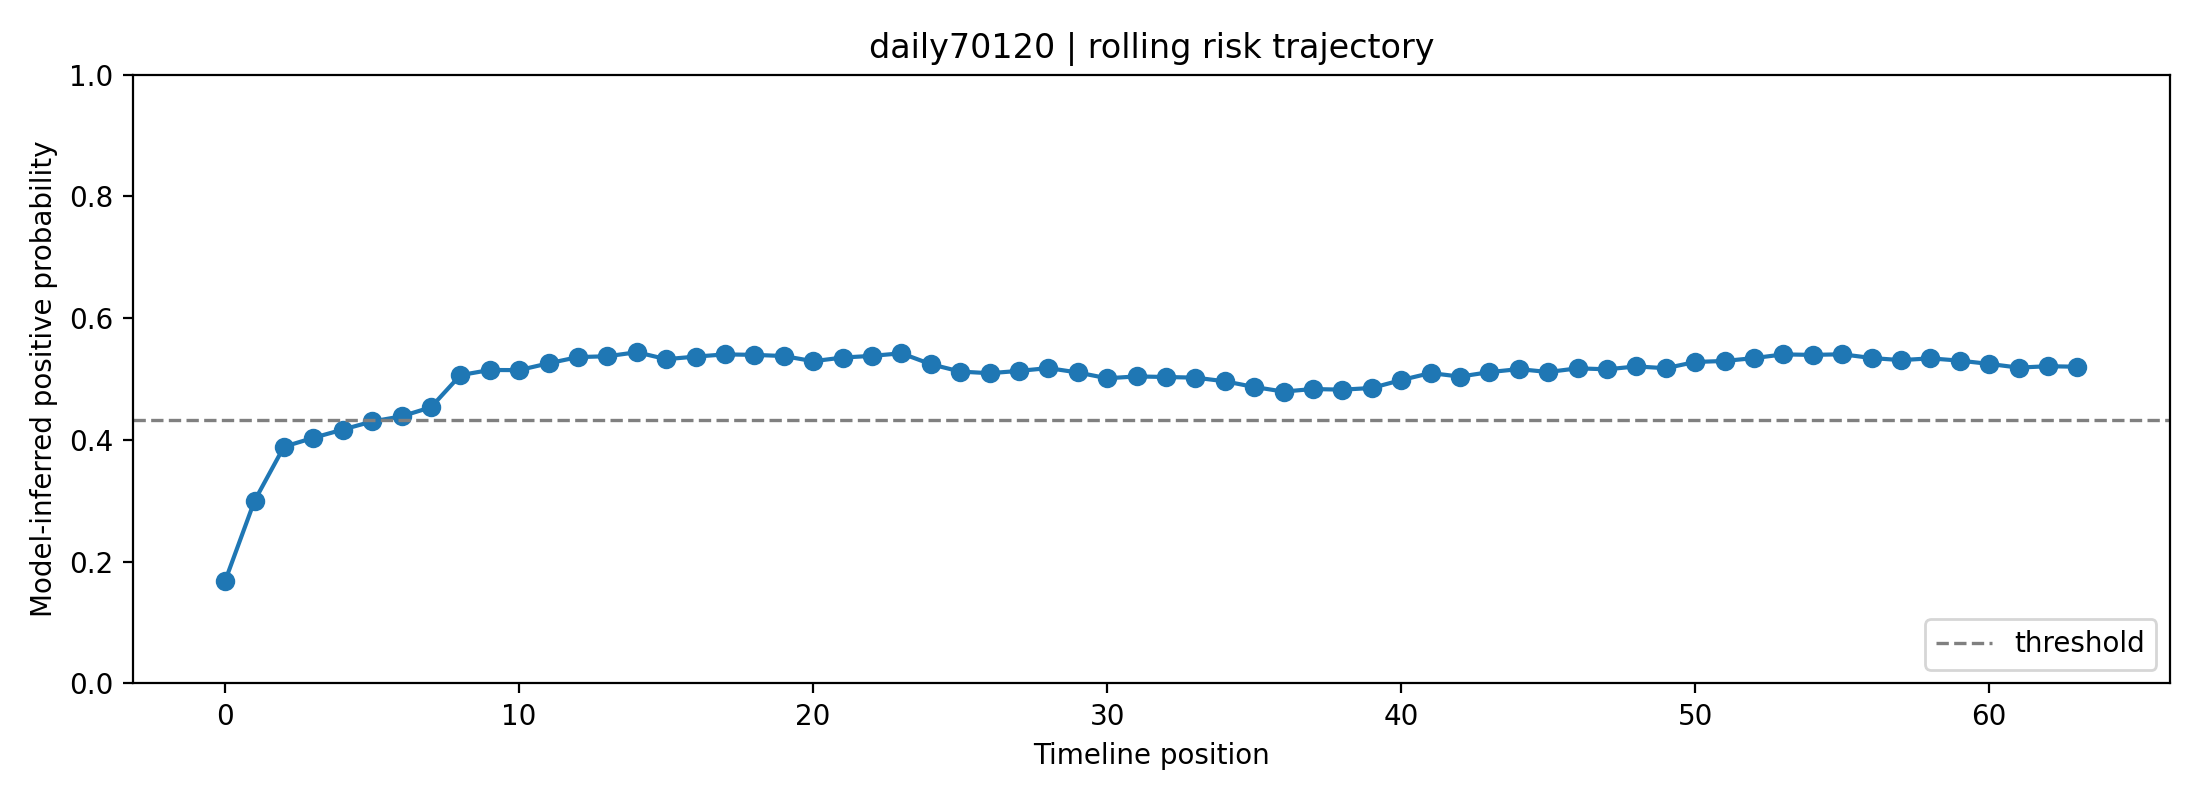

Values plotted in this chart, from the file beside it:
fold, user_id, label, position, risk_prob, raw_prob, logit, n_posts_used, mode
1, daily70120, 1, 0, 0.1685, 0.3225, -0.7422, 1, rolling
1, daily70120, 1, 1, 0.3001, 0.4395, -0.2433, 2, rolling
1, daily70120, 1, 2, 0.3888, 0.5048, 0.01921, 3, rolling
1, daily70120, 1, 3, 0.4035, 0.515, 0.05995, 4, rolling
1, daily70120, 1, 4, 0.417, 0.5243, 0.09729, 5, rolling
1, daily70120, 1, 5, 0.4303, 0.5333, 0.1335, 6, rolling
1, daily70120, 1, 6, 0.4388, 0.539, 0.1565, 7, rolling
1, daily70120, 1, 7, 0.4537, 0.549, 0.1965, 8, rolling
1, daily70120, 1, 8, 0.5064, 0.5836, 0.3374, 8, rolling
1, daily70120, 1, 9, 0.5149, 0.589, 0.3599, 8, rolling
1, daily70120, 1, 10, 0.5147, 0.5889, 0.3594, 8, rolling
1, daily70120, 1, 11, 0.5259, 0.5961, 0.3893, 8, rolling
1, daily70120, 1, 12, 0.5361, 0.6027, 0.4166, 8, rolling
1, daily70120, 1, 13, 0.5375, 0.6035, 0.4202, 8, rolling
1, daily70120, 1, 14, 0.5441, 0.6078, 0.438, 8, rolling
1, daily70120, 1, 15, 0.5327, 0.6005, 0.4074, 8, rolling
1, daily70120, 1, 16, 0.5369, 0.6032, 0.4186, 8, rolling
1, daily70120, 1, 17, 0.5405, 0.6055, 0.4284, 8, rolling
1, daily70120, 1, 18, 0.5397, 0.605, 0.4264, 8, rolling
1, daily70120, 1, 19, 0.5378, 0.6038, 0.4211, 8, rolling
1, daily70120, 1, 20, 0.5293, 0.5983, 0.3984, 8, rolling
1, daily70120, 1, 21, 0.5353, 0.6022, 0.4144, 8, rolling
1, daily70120, 1, 22, 0.5381, 0.604, 0.422, 8, rolling
1, daily70120, 1, 23, 0.5423, 0.6067, 0.4333, 8, rolling
1, daily70120, 1, 24, 0.5244, 0.5952, 0.3854, 8, rolling
1, daily70120, 1, 25, 0.5123, 0.5874, 0.353, 8, rolling
1, daily70120, 1, 26, 0.5096, 0.5856, 0.3459, 8, rolling
1, daily70120, 1, 27, 0.5134, 0.5881, 0.356, 8, rolling
1, daily70120, 1, 28, 0.518, 0.591, 0.3683, 8, rolling
1, daily70120, 1, 29, 0.5108, 0.5864, 0.349, 8, rolling
1, daily70120, 1, 30, 0.5013, 0.5802, 0.3237, 8, rolling
1, daily70120, 1, 31, 0.5043, 0.5822, 0.3318, 8, rolling
1, daily70120, 1, 32, 0.5034, 0.5816, 0.3293, 8, rolling
1, daily70120, 1, 33, 0.5023, 0.5809, 0.3265, 8, rolling
1, daily70120, 1, 34, 0.4963, 0.577, 0.3105, 8, rolling
1, daily70120, 1, 35, 0.487, 0.5709, 0.2856, 8, rolling
1, daily70120, 1, 36, 0.4794, 0.566, 0.2655, 8, rolling
1, daily70120, 1, 37, 0.4836, 0.5687, 0.2767, 8, rolling
1, daily70120, 1, 38, 0.4826, 0.568, 0.2739, 8, rolling
1, daily70120, 1, 39, 0.4853, 0.5699, 0.2812, 8, rolling
1, daily70120, 1, 40, 0.4983, 0.5783, 0.3158, 8, rolling
1, daily70120, 1, 41, 0.5099, 0.5858, 0.3466, 8, rolling
1, daily70120, 1, 42, 0.504, 0.582, 0.331, 8, rolling
1, daily70120, 1, 43, 0.5114, 0.5868, 0.3507, 8, rolling
1, daily70120, 1, 44, 0.5163, 0.59, 0.3638, 8, rolling
1, daily70120, 1, 45, 0.5116, 0.5869, 0.3511, 8, rolling
1, daily70120, 1, 46, 0.5176, 0.5908, 0.3673, 8, rolling
1, daily70120, 1, 47, 0.516, 0.5897, 0.3629, 8, rolling
1, daily70120, 1, 48, 0.5207, 0.5928, 0.3756, 8, rolling
1, daily70120, 1, 49, 0.5178, 0.5909, 0.3678, 8, rolling
1, daily70120, 1, 50, 0.528, 0.5975, 0.3951, 8, rolling
1, daily70120, 1, 51, 0.5297, 0.5986, 0.3996, 8, rolling
1, daily70120, 1, 52, 0.5344, 0.6016, 0.4121, 8, rolling
1, daily70120, 1, 53, 0.5405, 0.6055, 0.4285, 8, rolling
1, daily70120, 1, 54, 0.5397, 0.605, 0.4261, 8, rolling
1, daily70120, 1, 55, 0.5407, 0.6056, 0.429, 8, rolling
1, daily70120, 1, 56, 0.5346, 0.6017, 0.4125, 8, rolling
1, daily70120, 1, 57, 0.5311, 0.5994, 0.4032, 8, rolling
1, daily70120, 1, 58, 0.534, 0.6013, 0.411, 8, rolling
1, daily70120, 1, 59, 0.5302, 0.5989, 0.4008, 8, rolling
... 4 more rows
